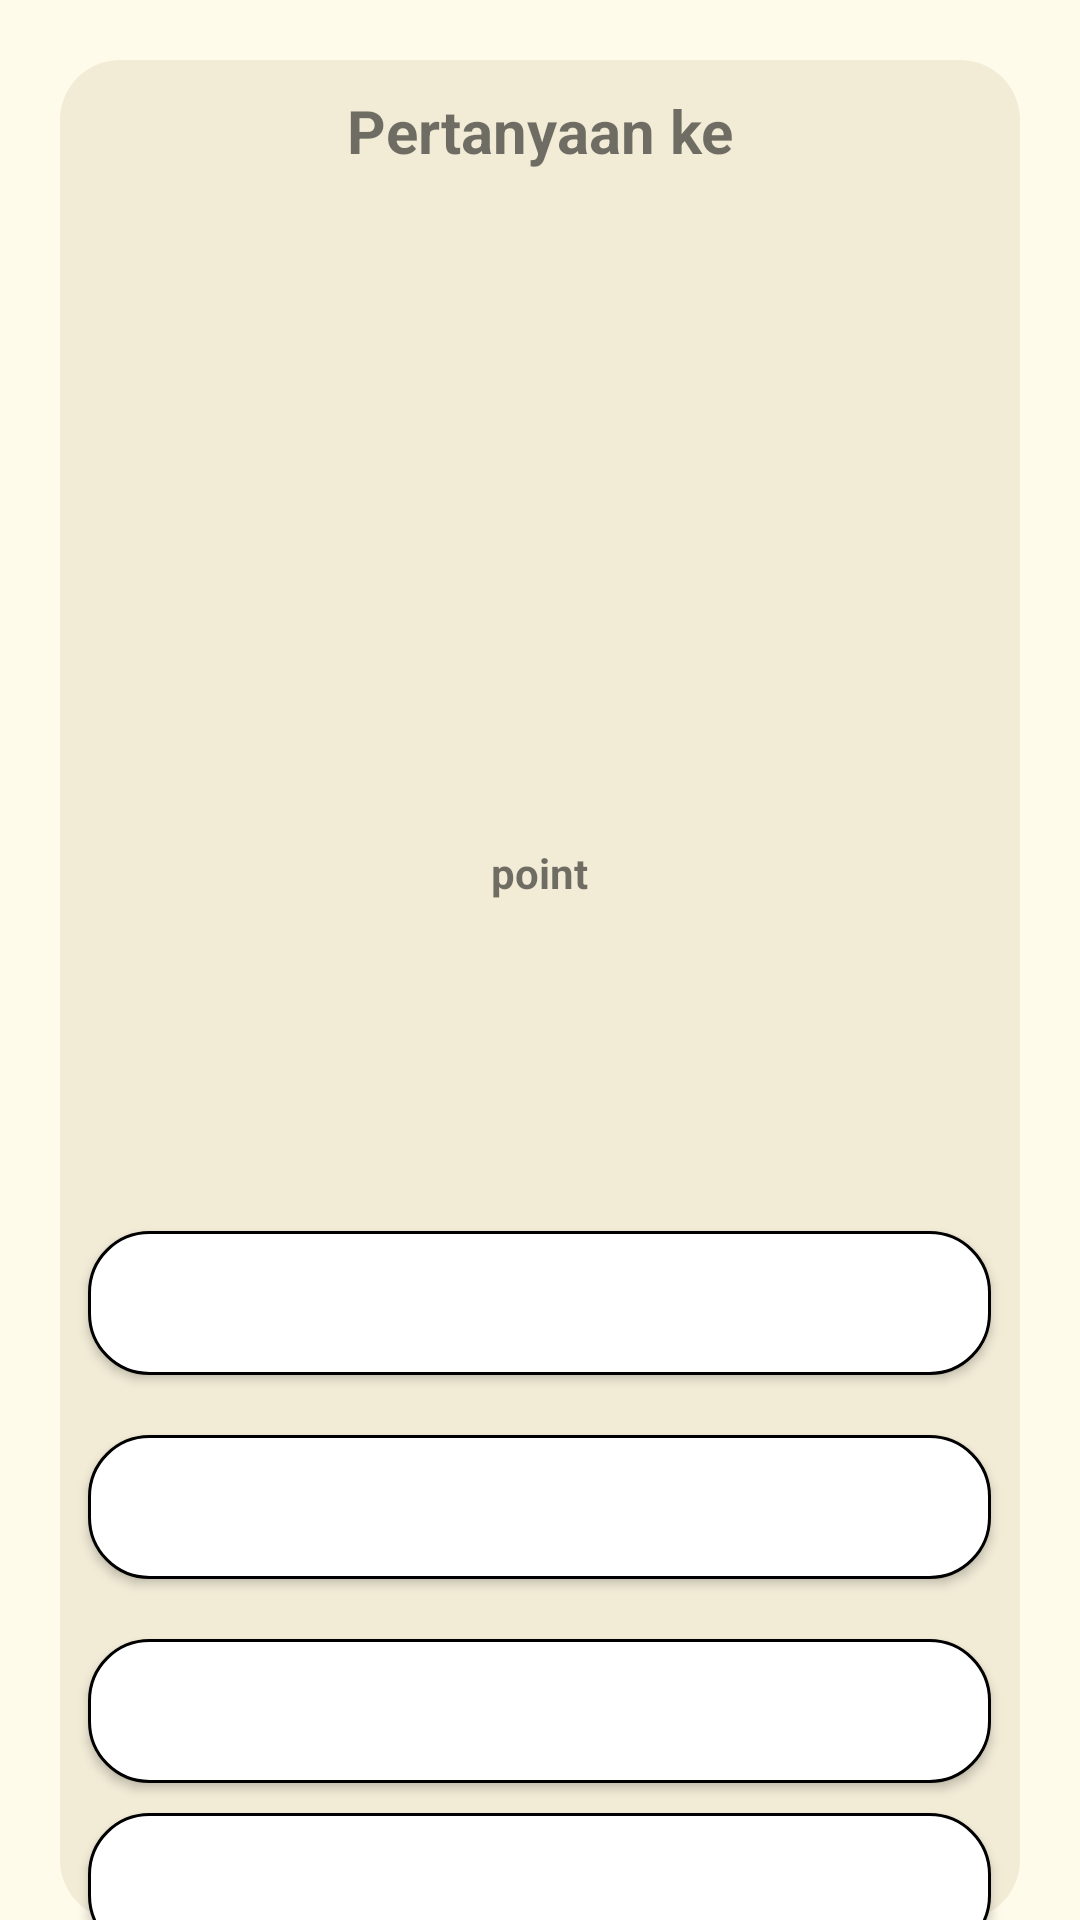

The Android layout XML behind this screen, and the referenced resources:
<!-- AndroidManifest.xml: application theme Theme.ABCeria -->
<!-- res/layout/activity_quiz_detail.xml -->
<?xml version="1.0" encoding="utf-8"?>
<RelativeLayout xmlns:android="http://schemas.android.com/apk/res/android"
    xmlns:app="http://schemas.android.com/apk/res-auto"
    xmlns:tools="http://schemas.android.com/tools"
    android:layout_width="match_parent"
    android:layout_height="match_parent"
    tools:context=".Activity.quiz.QuizDetail">

    <LinearLayout
        android:layout_width="378dp"
        android:layout_height="match_parent"
        android:layout_alignParentBottom="true"
        android:layout_marginStart="20dp"
        android:layout_marginTop="20dp"
        android:layout_marginEnd="20dp"
        android:layout_marginBottom="0dp"
        android:orientation="vertical"
        android:background="@drawable/quiz_detail_background">

        <TextView
            android:id="@+id/quiz_detail_tv_question_position"
            android:layout_width="match_parent"
            android:layout_height="wrap_content"
            android:layout_alignParentStart="true"
            android:layout_marginTop="10dp"
            android:gravity="center"
            android:text="Pertanyaan ke"
            android:textSize="20sp"
            android:textStyle="bold" />

        <ImageView
            android:id="@+id/quiz_detail_imv_question"
            android:layout_width="match_parent"
            android:layout_height="200dp"
            android:layout_below="@+id/quiz_detail_tv_question_position"
            android:layout_alignParentStart="true"
            android:layout_marginStart="0dp"
            android:layout_marginTop="4dp"
            />


        <RelativeLayout
            android:layout_width="130dp"
            android:layout_height="40dp"
            android:layout_gravity="center"
            android:layout_marginTop="10dp"
            android:background="@drawable/quiz_detail_point">

            <TextView
                android:id="@+id/quiz_detail_tv_point"
                android:layout_width="wrap_content"
                android:layout_height="wrap_content"
                android:layout_centerInParent="true"
                android:text="point"
                android:textStyle="bold" />
        </RelativeLayout>

        <TextView
            android:id="@+id/quiz_detail_tv_question"
            android:layout_width="match_parent"
            android:layout_height="54dp"
            android:layout_below="@+id/quiz_detail_imv_question"
            android:layout_alignParentStart="true"
            android:layout_marginStart="0dp"
            android:layout_marginTop="12dp"
            android:gravity="center"
            android:text="" />

        <LinearLayout
            android:id="@+id/container_option"
            android:layout_width="match_parent"
            android:layout_height="259dp"
            android:orientation="vertical"
            android:gravity="center"
            android:layout_below="@id/quiz_detail_tv_question"
            android:layout_marginTop="20dp">

            <Button
                android:id="@+id/btn_option_A"
                android:layout_width="301dp"
                android:layout_height="wrap_content"
                android:layout_marginStart="36dp"
                android:layout_marginEnd="36dp"
                android:layout_marginVertical="10dp"
                android:textStyle="bold"
                android:layout_marginTop="12dp"
                android:background="@drawable/quiz_detail_option"
                android:text="" />

            <Button
                android:id="@+id/btn_option_B"
                android:layout_width="301dp"
                android:layout_height="wrap_content"
                android:textStyle="bold"
                android:layout_marginVertical="10dp"
                android:background="@drawable/quiz_detail_option"
                android:text="" />

            <Button
                android:id="@+id/btn_option_C"
                android:layout_width="301dp"
                android:layout_height="wrap_content"
                android:textStyle="bold"
                android:layout_marginVertical="10dp"
                android:background="@drawable/quiz_detail_option"
                android:text="" />

            <Button
                android:id="@+id/btn_option_D"
                android:layout_width="301dp"
                android:layout_height="wrap_content"
                android:textStyle="bold"
                android:background="@drawable/quiz_detail_option"
                android:text="" />
        </LinearLayout>

        <LinearLayout
            android:layout_width="match_parent"
            android:orientation="horizontal"
            android:gravity="center"
            android:layout_marginTop="15dp"
            android:layout_height="wrap_content">
            <Button
                android:id="@+id/quize_detail_btn_left"
                android:layout_width="134dp"
                android:layout_height="45dp"
                android:background="@drawable/quiz_detail_navigation"
                android:text="Sebelumnya"
                android:layout_marginHorizontal="10dp"
                android:textColor="@color/white" />

            <Button
                android:id="@+id/quiz_detail_btn_right"
                android:layout_width="134dp"
                android:layout_height="45dp"
                android:layout_below="@+id/container_option"
                android:layout_alignParentEnd="true"
                android:layout_alignParentBottom="true"
                android:layout_margin="10dp"
                android:background="@drawable/quiz_detail_navigation"
                android:text="Selanjutnya"
                android:textColor="@color/white" />
        </LinearLayout>



    </LinearLayout>


</RelativeLayout>
<!-- resources referenced by this layout -->
<resources>
  <color name="white">#FFFFFFFF</color>
  <!-- drawable quiz_detail_background (drawable) -->
  <?xml version="1.0" encoding="UTF-8"?>
  <shape xmlns:android="http://schemas.android.com/apk/res/android">
      <solid android:color="#80E6DDC4"/>
      <corners android:radius="20dp"/>
      <padding android:left="0dp" android:top="0dp" android:right="0dp" android:bottom="0dp" />
  </shape>
  <!-- drawable quiz_detail_navigation (drawable) -->
  <?xml version="1.0" encoding="UTF-8"?>
  <shape xmlns:android="http://schemas.android.com/apk/res/android">
      <solid android:color="#2B3A55"/>
      <corners android:radius="20dp"/>
      <padding android:left="0dp" android:top="0dp" android:right="0dp" android:bottom="0dp" />
  </shape>
  <!-- drawable quiz_detail_option (drawable) -->
  <?xml version="1.0" encoding="UTF-8"?>
  <shape xmlns:android="http://schemas.android.com/apk/res/android">
      <solid android:color="#FFFFFF"/>
      <corners android:radius="20dp"/>
      <stroke android:width="1dp" android:color="@color/black"/>
      <padding android:left="0dp" android:top="0dp" android:right="0dp" android:bottom="0dp" />
  </shape>
  <style name="Theme.ABCeria" parent="Theme.AppCompat.Light.NoActionBar">
          
          <item name="colorPrimary">@color/purple_500</item>
          <item name="colorPrimaryVariant">@color/black</item>
          <item name="colorOnPrimary">@color/black</item>
          <item name="android:windowBackground">#FFFBEB</item>
          
          <item name="colorSecondary">@color/teal_200</item>
          <item name="colorSecondaryVariant">@color/teal_700</item>
          <item name="colorOnSecondary">@color/black</item>
          
          <item name="android:statusBarColor">?attr/colorPrimaryVariant</item>
          
      </style>
  <color name="black">#FF000000</color>
  <color name="purple_500">#000000</color>
  <color name="teal_200">#FF03DAC5</color>
  <color name="teal_700">#FF018786</color>
</resources>
